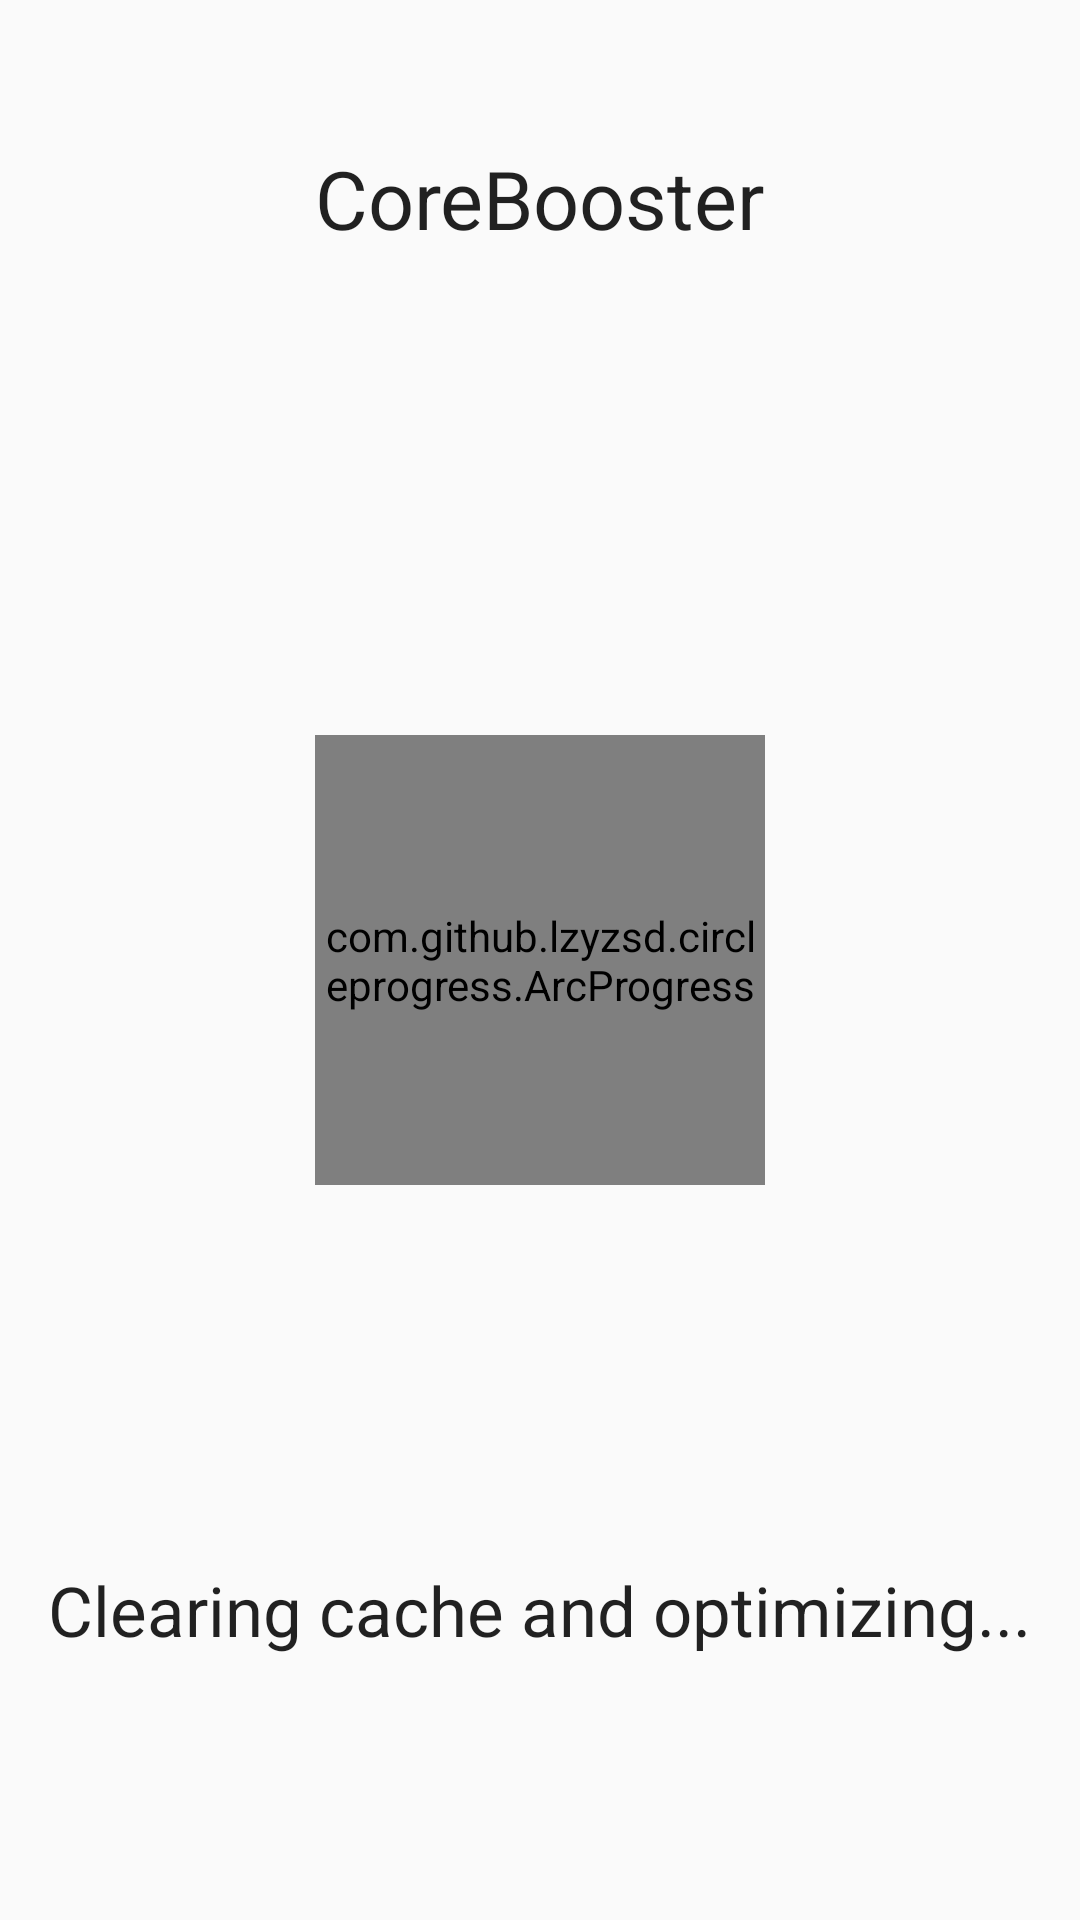

The Android layout XML behind this screen, and the referenced resources:
<!-- AndroidManifest.xml: application theme AppTheme -->
<!-- res/layout/clearing_cache.xml -->
<?xml version="1.0" encoding="utf-8"?>
<RelativeLayout xmlns:android="http://schemas.android.com/apk/res/android"
    xmlns:app="http://schemas.android.com/apk/res-auto"
    xmlns:custom="http://schemas.android.com/tools"
    android:orientation="vertical"
    android:layout_width="match_parent"
    android:layout_height="match_parent">



    <TextView
        android:layout_width="wrap_content"
        android:layout_height="wrap_content"
        android:textAppearance="?android:attr/textAppearanceLarge"
        android:text="@string/ccache_progress"
        android:id="@+id/textView878"
        android:textSize="23dp"
        android:layout_alignParentBottom="true"
        android:layout_centerHorizontal="true"
        android:layout_marginBottom="88dp" />

    <com.github.lzyzsd.circleprogress.ArcProgress
        android:id="@+id/clearing_progress"
        android:layout_width="150dp"
        android:layout_height="150dp"
        custom:arc_progress="55"
        android:layout_centerVertical="true"
        android:layout_centerHorizontal="true" />



    <TextView
        android:layout_width="wrap_content"
        android:layout_height="wrap_content"
        android:textAppearance="?android:attr/textAppearanceLarge"
        android:text="@string/app_name"
        android:id="@+id/textView5435"
        android:textSize="27dp"
        android:layout_marginTop="48dp"
        android:layout_alignParentTop="true"
        android:layout_centerHorizontal="true" />
</RelativeLayout>
<!-- resources referenced by this layout -->
<resources>
  <string name="app_name">CoreBooster</string>
  <string name="ccache_progress">Clearing cache and optimizing...</string>
  <style name="AppTheme" parent="Theme.AppCompat.Light.NoActionBar">
          
          <item name="colorPrimary">@color/colorPrimary</item>
          <item name="colorPrimaryDark">@color/colorPrimaryDark</item>
          <item name="colorAccent">@color/colorAccent</item>
      </style>
  <color name="colorPrimary">#2196F3</color>
  <color name="colorPrimaryDark">#208ce2</color>
  <color name="colorAccent">#1a83d6</color>
</resources>
